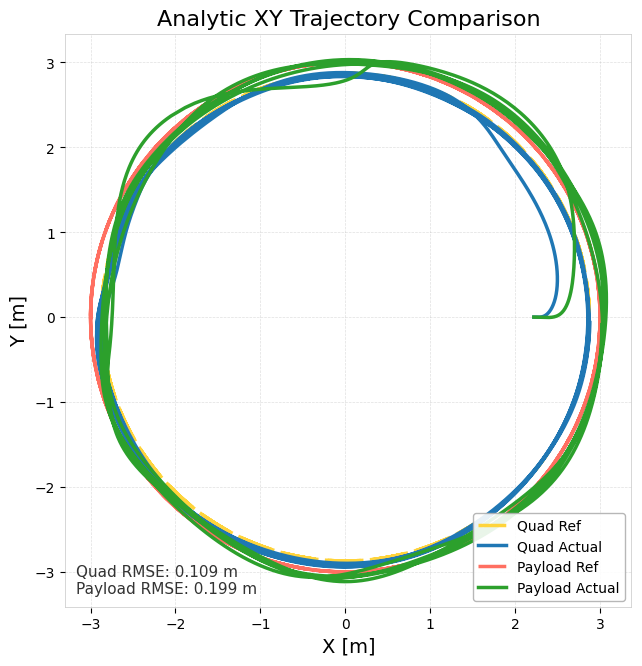

Data behind this chart, as committed beside it:
time_sec, quad_ref_x, quad_ref_y, quad_ref_z, quad_actual_x, quad_actual_y, quad_actual_z, payload_ref_x, payload_ref_y, payload_ref_z, payload_actual_x, payload_actual_y, payload_actual_z, quad_ref_vx, quad_ref_vy, quad_ref_vz, quad_actual_vx, quad_actual_vy, quad_actual_vz, payload_ref_vx, payload_ref_vy, payload_ref_vz, payload_actual_vx, payload_actual_vy
0, 2.871, 0, 2.656, 2.221, 0.0008826, 2.622, 3, 0, 2, 2.221, 0.0008826, 1.954, 0, 2.297, 0, 0.6262, -0.01841, -0.07222, -0, 2.4, 0, 0.6262, -0.01841
0.009957, 2.871, 0.02304, 2.656, 2.227, 0.0006937, 2.622, 3, 0.02407, 2, 2.227, 0.0006937, 1.953, -0.01843, 2.297, 2.28431e-20, 0.6343, -0.01938, -0.06898, -0.01926, 2.4, 0, 0.6343, -0.01938
0.01994, 2.871, 0.04592, 2.656, 2.233, 0.000495, 2.621, 3, 0.04798, 2, 2.233, 0.000495, 1.953, -0.03674, 2.297, 0, 0.6421, -0.02035, -0.0477, -0.03838, 2.4, 0, 0.6421, -0.02035
0.02995, 2.871, 0.06891, 2.656, 2.24, 0.000287, 2.621, 2.999, 0.07199, 2, 2.24, 0.000287, 1.952, -0.05513, 2.296, 0, 0.6498, -0.02124, -0.003214, -0.05759, 2.399, 0, 0.6498, -0.02124
0.03994, 2.87, 0.09202, 2.656, 2.246, 7.04541e-05, 2.621, 2.998, 0.09614, 2, 2.246, 7.02084e-05, 1.953, -0.07362, 2.296, -9.13725e-20, 0.6576, -0.02198, 0.05346, -0.07692, 2.399, 0, 0.6575, -0.0221
0.04994, 2.869, 0.1152, 2.656, 2.253, -0.0001478, 2.622, 2.998, 0.1204, 2, 2.253, -0.0001553, 1.953, -0.09218, 2.295, 9.13725e-20, 0.6659, -0.02118, 0.08106, -0.09631, 2.398, 0, 0.6654, -0.02303
0.06014, 2.868, 0.139, 2.656, 2.26, -0.000338, 2.623, 2.996, 0.1453, 2, 2.26, -0.0003905, 1.954, -0.1112, 2.294, 1.82745e-19, 0.6751, -0.01593, 0.09302, -0.1162, 2.397, 0, 0.6733, -0.02397
0.06995, 2.867, 0.161, 2.656, 2.266, -0.0004474, 2.624, 2.995, 0.1682, 2, 2.266, -0.0006343, 1.955, -0.1288, 2.294, -1.82745e-19, 0.6851, -0.005076, 0.09774, -0.1345, 2.396, 0, 0.6811, -0.02482
0.07995, 2.866, 0.1839, 2.656, 2.273, -0.0004281, 2.625, 2.994, 0.1922, 2, 2.273, -0.000887, 1.956, -0.1471, 2.292, 0, 0.6953, 0.009269, 0.09613, -0.1537, 2.395, 0, 0.6887, -0.0257
0.08991, 2.864, 0.2067, 2.656, 2.28, -0.0002552, 2.625, 2.992, 0.216, 2, 2.28, -0.001148, 1.957, -0.1654, 2.291, 0, 0.7051, 0.0259, 0.08761, -0.1728, 2.394, 0, 0.6959, -0.02647
0.09993, 2.862, 0.2301, 2.656, 2.287, 0.0001049, 2.626, 2.99, 0.2404, 2, 2.287, -0.001416, 1.958, -0.184, 2.29, 1.82745e-19, 0.7145, 0.04692, 0.0826, -0.1923, 2.392, 0, 0.703, -0.02705
0.1099, 2.86, 0.2529, 2.656, 2.295, 0.0006989, 2.627, 2.988, 0.2642, 2, 2.294, -0.001689, 1.959, -0.2023, 2.288, -3.6549e-19, 0.7238, 0.07273, 0.08163, -0.2114, 2.391, 0, 0.7101, -0.02746
0.12, 2.858, 0.2759, 2.656, 2.302, 0.001577, 2.628, 2.986, 0.2882, 2, 2.301, -0.001964, 1.96, -0.2207, 2.287, 3.6549e-19, 0.7331, 0.1039, 0.08515, -0.2306, 2.389, 0, 0.717, -0.02752
0.1299, 2.856, 0.2987, 2.656, 2.309, 0.002796, 2.629, 2.984, 0.3121, 2, 2.309, -0.002238, 1.96, -0.239, 2.285, 0, 0.7424, 0.1407, 0.09306, -0.2497, 2.387, 0, 0.7241, -0.02736
0.1399, 2.853, 0.3215, 2.656, 2.317, 0.004411, 2.63, 2.981, 0.3359, 2, 2.316, -0.00251, 1.961, -0.2572, 2.283, 0, 0.7515, 0.1832, 0.1048, -0.2687, 2.385, 0, 0.7313, -0.02695
0.1499, 2.851, 0.3444, 2.656, 2.324, 0.006481, 2.631, 2.978, 0.3598, 2, 2.323, -0.002776, 1.963, -0.2755, 2.281, 0, 0.7601, 0.2317, 0.1199, -0.2878, 2.383, 0, 0.7383, -0.02614
0.16, 2.848, 0.3671, 2.656, 2.332, 0.009065, 2.632, 2.975, 0.3836, 2, 2.331, -0.003032, 1.964, -0.2937, 2.278, -3.6549e-19, 0.768, 0.2862, 0.1378, -0.3069, 2.38, 0, 0.7452, -0.02493
0.17, 2.845, 0.3901, 2.656, 2.34, 0.01222, 2.634, 2.972, 0.4076, 2, 2.338, -0.003272, 1.965, -0.3121, 2.276, -3.6549e-19, 0.7753, 0.3468, 0.158, -0.3261, 2.378, 0, 0.752, -0.02301
0.1799, 2.842, 0.413, 2.656, 2.347, 0.01602, 2.635, 2.969, 0.4315, 2, 2.346, -0.00349, 1.967, -0.3304, 2.273, 3.6549e-19, 0.7819, 0.4134, 0.1796, -0.3452, 2.375, 0, 0.759, -0.02041
0.1899, 2.838, 0.4359, 2.656, 2.355, 0.02051, 2.637, 2.965, 0.4554, 2, 2.353, -0.003677, 1.969, -0.3487, 2.271, 3.6549e-19, 0.7875, 0.486, 0.202, -0.3643, 2.372, 0, 0.766, -0.01687
0.1999, 2.835, 0.4578, 2.656, 2.363, 0.02576, 2.639, 2.962, 0.4783, 2, 2.361, -0.003823, 1.972, -0.3662, 2.268, 0, 0.7923, 0.5644, 0.2246, -0.3826, 2.369, 0, 0.7732, -0.01218
0.2099, 2.831, 0.4813, 2.656, 2.371, 0.03182, 2.642, 2.958, 0.5028, 2, 2.369, -0.003916, 1.974, -0.385, 2.265, -3.6549e-19, 0.7958, 0.6483, 0.2469, -0.4023, 2.366, 0, 0.7805, -0.00621
0.22, 2.827, 0.5036, 2.656, 2.379, 0.03874, 2.644, 2.954, 0.5261, 2, 2.377, -0.003943, 1.977, -0.4028, 2.262, 0, 0.798, 0.7374, 0.268, -0.4209, 2.363, 0, 0.7882, 0.001091
0.23, 2.823, 0.5262, 2.656, 2.387, 0.04658, 2.647, 2.949, 0.5498, 2, 2.384, -0.003889, 1.981, -0.421, 2.258, 0, 0.7985, 0.8312, 0.2875, -0.4398, 2.359, 0, 0.7959, 0.01
0.2399, 2.819, 0.5485, 2.656, 2.395, 0.05538, 2.65, 2.945, 0.573, 2, 2.392, -0.003737, 1.984, -0.4388, 2.255, 0, 0.7967, 0.9293, 0.3045, -0.4584, 2.356, 0, 0.8035, 0.02075
0.25, 2.814, 0.5714, 2.656, 2.403, 0.06518, 2.653, 2.94, 0.597, 2, 2.401, -0.003468, 1.988, -0.4571, 2.251, 0, 0.7922, 1.031, 0.3182, -0.4776, 2.352, 0, 0.8108, 0.03337
0.26, 2.809, 0.5935, 2.656, 2.411, 0.07601, 2.656, 2.935, 0.6201, 2, 2.409, -0.003062, 1.993, -0.4748, 2.248, 7.3098e-19, 0.7847, 1.136, 0.3288, -0.4961, 2.348, 0, 0.8178, 0.04827
0.2699, 2.805, 0.6157, 2.656, 2.419, 0.0879, 2.66, 2.93, 0.6433, 2, 2.417, -0.002495, 1.998, -0.4926, 2.244, -7.3098e-19, 0.7739, 1.243, 0.3357, -0.5147, 2.344, 0, 0.8248, 0.06557
0.28, 2.8, 0.6385, 2.656, 2.426, 0.1009, 2.663, 2.925, 0.667, 2, 2.425, -0.001742, 2.003, -0.5108, 2.24, 0, 0.7595, 1.353, 0.3389, -0.5336, 2.34, 0, 0.8313, 0.0855
0.2899, 2.794, 0.6608, 2.656, 2.434, 0.115, 2.667, 2.919, 0.6904, 2, 2.433, -0.0007747, 2.008, -0.5287, 2.235, -7.3098e-19, 0.741, 1.465, 0.3381, -0.5523, 2.336, 0, 0.8375, 0.1084
0.3, 2.789, 0.6834, 2.656, 2.441, 0.1302, 2.67, 2.914, 0.714, 2, 2.442, 0.000438, 2.014, -0.5467, 2.231, 0, 0.7182, 1.579, 0.3332, -0.5712, 2.331, 0, 0.8434, 0.1347
0.3099, 2.783, 0.7057, 2.656, 2.448, 0.1466, 2.673, 2.908, 0.7373, 2, 2.45, 0.001932, 2.021, -0.5645, 2.227, -7.3098e-19, 0.6908, 1.693, 0.3235, -0.5898, 2.326, 0, 0.8492, 0.1647
0.32, 2.778, 0.7279, 2.656, 2.455, 0.1641, 2.676, 2.902, 0.7605, 2, 2.459, 0.003745, 2.027, -0.5823, 2.222, 0, 0.6585, 1.807, 0.309, -0.6084, 2.322, 0, 0.8547, 0.1986
0.33, 2.771, 0.7511, 2.656, 2.461, 0.1827, 2.679, 2.896, 0.7848, 2, 2.467, 0.005917, 2.035, -0.6009, 2.217, 0, 0.6211, 1.92, 0.2895, -0.6278, 2.316, 0, 0.8598, 0.2364
0.3399, 2.766, 0.772, 2.656, 2.467, 0.2024, 2.682, 2.89, 0.8065, 2, 2.476, 0.008488, 2.043, -0.6176, 2.213, 0, 0.579, 2.031, 0.2651, -0.6452, 2.312, 0, 0.8644, 0.2786
0.3499, 2.759, 0.7942, 2.656, 2.473, 0.2233, 2.685, 2.883, 0.8298, 2, 2.485, 0.01151, 2.051, -0.6354, 2.208, 7.3098e-19, 0.5321, 2.139, 0.2369, -0.6638, 2.306, 0, 0.8682, 0.3258
0.3599, 2.753, 0.8162, 2.656, 2.478, 0.2452, 2.687, 2.876, 0.8528, 2, 2.493, 0.01502, 2.06, -0.653, 2.202, 0, 0.4811, 2.242, 0.2059, -0.6822, 2.301, 0, 0.8712, 0.3784
0.37, 2.746, 0.8391, 2.656, 2.482, 0.2681, 2.689, 2.869, 0.8766, 2, 2.502, 0.01909, 2.069, -0.6713, 2.197, 0, 0.4266, 2.341, 0.1727, -0.7013, 2.295, 0, 0.8732, 0.4366
0.3799, 2.74, 0.86, 2.656, 2.486, 0.292, 2.69, 2.862, 0.8985, 2, 2.511, 0.02377, 2.079, -0.688, 2.192, -7.3098e-19, 0.3689, 2.435, 0.138, -0.7188, 2.29, 0, 0.8741, 0.5009
0.39, 2.733, 0.882, 2.656, 2.49, 0.3168, 2.692, 2.855, 0.9215, 2, 2.52, 0.02913, 2.089, -0.7056, 2.186, 0, 0.3088, 2.522, 0.1022, -0.7372, 2.284, 0, 0.8736, 0.5714
0.3999, 2.726, 0.9037, 2.656, 2.493, 0.3424, 2.692, 2.848, 0.9441, 2, 2.528, 0.03522, 2.1, -0.7229, 2.18, 0, 0.2468, 2.603, 0.06588, -0.7553, 2.278, 0, 0.8715, 0.6482
0.4099, 2.718, 0.9258, 2.656, 2.495, 0.3688, 2.693, 2.84, 0.9672, 2, 2.537, 0.04212, 2.111, -0.7406, 2.174, 0, 0.1836, 2.677, 0.02935, -0.7738, 2.272, 0, 0.8679, 0.7313
0.4199, 2.711, 0.9476, 2.656, 2.496, 0.3959, 2.693, 2.832, 0.9901, 2, 2.546, 0.04987, 2.123, -0.7581, 2.168, 7.3098e-19, 0.1195, 2.744, -0.006922, -0.7921, 2.266, 0, 0.8623, 0.8206
0.4299, 2.703, 0.9692, 2.656, 2.497, 0.4237, 2.693, 2.824, 1.013, 2, 2.554, 0.05855, 2.136, -0.7754, 2.162, 0, 0.05464, 2.803, -0.04246, -0.8101, 2.259, 0, 0.8545, 0.9156
0.4399, 2.695, 0.991, 2.656, 2.497, 0.452, 2.692, 2.816, 1.035, 2, 2.563, 0.0682, 2.149, -0.7928, 2.156, 0, -0.01036, 2.856, -0.07694, -0.8283, 2.253, 0, 0.8445, 1.016
0.4499, 2.687, 1.012, 2.656, 2.497, 0.4808, 2.691, 2.807, 1.058, 2, 2.571, 0.07888, 2.162, -0.8098, 2.15, 0, -0.07516, 2.901, -0.1101, -0.8461, 2.246, 0, 0.8323, 1.121
0.46, 2.679, 1.034, 2.656, 2.496, 0.51, 2.69, 2.799, 1.08, 2, 2.579, 0.09063, 2.176, -0.8273, 2.143, -7.3098e-19, -0.1397, 2.939, -0.1414, -0.8643, 2.239, 0, 0.8178, 1.23
0.47, 2.67, 1.055, 2.656, 2.494, 0.5395, 2.688, 2.79, 1.103, 2, 2.588, 0.1035, 2.19, -0.8444, 2.136, -1.46196e-18, -0.2037, 2.97, -0.1705, -0.8822, 2.232, 0, 0.8008, 1.342
0.4799, 2.662, 1.076, 2.656, 2.492, 0.5694, 2.687, 2.781, 1.125, 2, 2.595, 0.1175, 2.205, -0.8611, 2.13, 1.46196e-18, -0.2675, 2.995, -0.1972, -0.8997, 2.225, 0, 0.7813, 1.457
0.4899, 2.653, 1.098, 2.656, 2.489, 0.5994, 2.684, 2.772, 1.147, 2, 2.603, 0.1326, 2.22, -0.8783, 2.123, 1.46196e-18, -0.3308, 3.014, -0.2211, -0.9176, 2.218, 0, 0.7595, 1.574
0.4999, 2.644, 1.119, 2.656, 2.485, 0.6296, 2.682, 2.763, 1.169, 2, 2.611, 0.149, 2.235, -0.8951, 2.116, 0, -0.3931, 3.027, -0.2423, -0.9352, 2.21, 0, 0.7355, 1.692
0.51, 2.635, 1.141, 2.656, 2.481, 0.66, 2.68, 2.753, 1.192, 2, 2.618, 0.1665, 2.25, -0.9126, 2.108, 0, -0.4539, 3.035, -0.2608, -0.9535, 2.202, 0, 0.7097, 1.81
0.5199, 2.626, 1.161, 2.656, 2.476, 0.6903, 2.677, 2.744, 1.213, 2, 2.625, 0.1852, 2.265, -0.9286, 2.101, 1.46196e-18, -0.5134, 3.037, -0.2764, -0.9702, 2.195, 0, 0.6819, 1.928
0.5299, 2.616, 1.183, 2.656, 2.471, 0.7207, 2.674, 2.734, 1.236, 2, 2.631, 0.205, 2.28, -0.9462, 2.093, -1.46196e-18, -0.5712, 3.035, -0.2889, -0.9886, 2.187, 0, 0.6527, 2.043
0.5399, 2.607, 1.203, 2.656, 2.465, 0.751, 2.671, 2.724, 1.257, 2, 2.638, 0.226, 2.295, -0.9625, 2.086, 0, -0.6273, 3.028, -0.2984, -1.006, 2.179, 0, 0.6223, 2.157
0.5499, 2.598, 1.224, 2.656, 2.458, 0.7812, 2.668, 2.714, 1.279, 2, 2.644, 0.2482, 2.31, -0.9791, 2.078, 0, -0.6815, 3.018, -0.305, -1.023, 2.171, 0, 0.5909, 2.268
0.5599, 2.588, 1.245, 2.656, 2.451, 0.8113, 2.665, 2.704, 1.3, 2, 2.65, 0.2714, 2.325, -0.9957, 2.07, 0, -0.7336, 3.004, -0.3086, -1.04, 2.163, 0, 0.5588, 2.375
0.5699, 2.578, 1.265, 2.656, 2.444, 0.8413, 2.662, 2.693, 1.322, 2, 2.655, 0.2956, 2.339, -1.012, 2.062, 0, -0.7835, 2.987, -0.3095, -1.058, 2.154, 0, 0.5261, 2.478
0.5799, 2.567, 1.286, 2.656, 2.435, 0.8711, 2.659, 2.682, 1.343, 2, 2.66, 0.3209, 2.353, -1.029, 2.054, 0, -0.8312, 2.967, -0.3079, -1.075, 2.146, 0, 0.4931, 2.577
0.59, 2.557, 1.306, 2.656, 2.427, 0.9006, 2.656, 2.672, 1.365, 2, 2.665, 0.3472, 2.366, -1.045, 2.046, -1.46196e-18, -0.8765, 2.945, -0.3037, -1.092, 2.137, 0, 0.4602, 2.672
... 3,866 more rows
